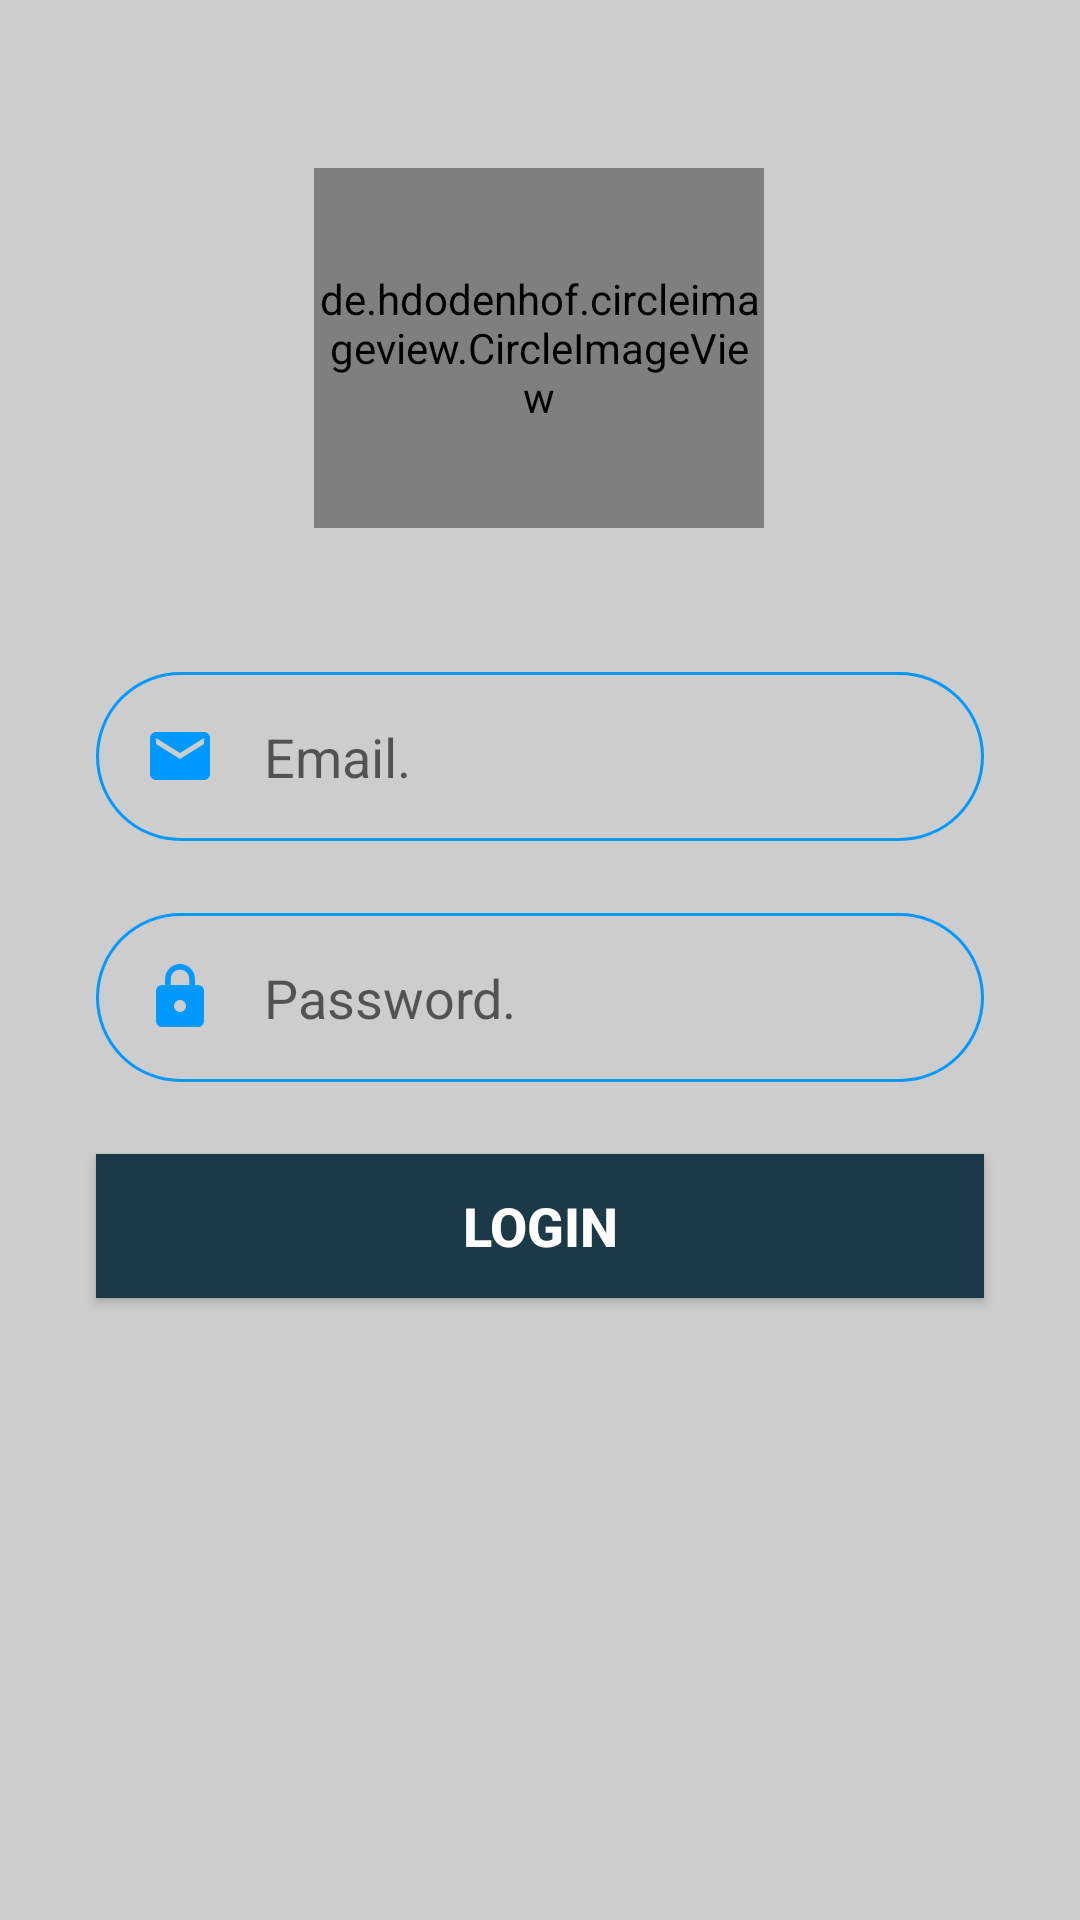

This screen was rendered from an Android layout file. Write that file and the resources it references.
<!-- AndroidManifest.xml: application theme Theme.BookingApp -->
<!-- res/layout/activity_admin_login.xml -->
<?xml version="1.0" encoding="utf-8"?>
<androidx.constraintlayout.widget.ConstraintLayout xmlns:android="http://schemas.android.com/apk/res/android"
    xmlns:app="http://schemas.android.com/apk/res-auto"
    xmlns:tools="http://schemas.android.com/tools"
    android:layout_width="match_parent"
    android:layout_height="match_parent"
    tools:context=".AdminLoginActivity"
    android:background="@color/colorGray">

    <de.hdodenhof.circleimageview.CircleImageView
        android:id="@+id/circleImageView"
        android:layout_width="150dp"
        android:layout_height="120dp"
        android:layout_marginTop="56dp"
        android:src="@drawable/bus3"
        app:layout_constraintEnd_toEndOf="parent"
        app:layout_constraintHorizontal_bias="0.498"
        app:layout_constraintStart_toStartOf="parent"
        app:layout_constraintTop_toTopOf="parent" />

    <EditText
        android:id="@+id/inputEmail"
        android:layout_width="0dp"
        android:layout_height="wrap_content"
        android:layout_marginStart="32dp"
        android:layout_marginTop="48dp"
        android:layout_marginEnd="32dp"
        android:background="@drawable/round_border"
        android:drawableStart="@drawable/ic_email"
        android:drawablePadding="16dp"
        android:ems="10"
        android:hint="Email."
        android:inputType="textEmailAddress"
        android:padding="16dp"
        app:layout_constraintEnd_toEndOf="parent"
        app:layout_constraintHorizontal_bias="0.0"
        app:layout_constraintStart_toStartOf="parent"
        app:layout_constraintTop_toBottomOf="@+id/circleImageView" />

    <EditText
        android:id="@+id/inputPassword"
        android:layout_width="0dp"
        android:layout_height="wrap_content"
        android:layout_marginStart="32dp"
        android:layout_marginTop="24dp"
        android:layout_marginEnd="32dp"
        android:background="@drawable/round_border"
        android:drawableStart="@drawable/ic_lock"
        android:drawablePadding="16dp"
        android:ems="10"
        android:hint="Password."
        android:inputType="textPassword"
        android:padding="16dp"
        app:layout_constraintEnd_toEndOf="parent"
        app:layout_constraintStart_toStartOf="parent"
        app:layout_constraintTop_toBottomOf="@+id/inputEmail" />

    <Button
        android:id="@+id/btnadminLogin"
        android:layout_width="0dp"
        android:layout_height="wrap_content"
        android:layout_marginStart="32dp"
        android:layout_marginTop="24dp"
        android:layout_marginEnd="32dp"
        android:background="@color/colorPrimary"
        app:backgroundTint="@color/colorPrimary"
        android:text="LogIn"
        android:textColor="@android:color/white"
        android:textSize="18sp"
        android:textStyle="bold"
        app:layout_constraintEnd_toEndOf="parent"
        app:layout_constraintStart_toStartOf="parent"
        app:layout_constraintTop_toBottomOf="@+id/inputPassword" />


</androidx.constraintlayout.widget.ConstraintLayout>
<!-- resources referenced by this layout -->
<resources>
  <color name="colorGray">#CDCDCD</color>
  <color name="colorPrimary">#1B3947</color>
  <!-- drawable ic_email (drawable-v24) -->
  <vector android:height="24dp" android:tint="@color/colorAdmin"
      android:viewportHeight="24.0" android:viewportWidth="24.0"
      android:width="24dp" xmlns:android="http://schemas.android.com/apk/res/android">
      <path android:fillColor="#FF000000" android:pathData="M20,4L4,4c-1.1,0 -1.99,0.9 -1.99,2L2,18c0,1.1 0.9,2 2,2h16c1.1,0 2,-0.9 2,-2L22,6c0,-1.1 -0.9,-2 -2,-2zM20,8l-8,5 -8,-5L4,6l8,5 8,-5v2z"/>
  </vector>
  <!-- drawable ic_lock (drawable-v24) -->
  <vector android:height="24dp" android:tint="@color/colorAdmin"
      android:viewportHeight="24.0" android:viewportWidth="24.0"
      android:width="24dp" xmlns:android="http://schemas.android.com/apk/res/android">
      <path android:fillColor="#FF000000" android:pathData="M18,8h-1L17,6c0,-2.76 -2.24,-5 -5,-5S7,3.24 7,6v2L6,8c-1.1,0 -2,0.9 -2,2v10c0,1.1 0.9,2 2,2h12c1.1,0 2,-0.9 2,-2L20,10c0,-1.1 -0.9,-2 -2,-2zM12,17c-1.1,0 -2,-0.9 -2,-2s0.9,-2 2,-2 2,0.9 2,2 -0.9,2 -2,2zM15.1,8L8.9,8L8.9,6c0,-1.71 1.39,-3.1 3.1,-3.1 1.71,0 3.1,1.39 3.1,3.1v2z"/>
  </vector>
  <!-- drawable round_border (drawable-v24) -->
  <?xml version="1.0" encoding="utf-8"?>
  <shape android:shape="rectangle" xmlns:android="http://schemas.android.com/apk/res/android">
      <stroke android:color="@color/colorAdmin"
          android:width="1dp"/>
      <corners android:radius="100dp"/>
  </shape>
  <style name="Theme.BookingApp" parent="Theme.AppCompat.Light.NoActionBar">
          
          <item name="colorPrimary">@color/purple_500</item>
          <item name="colorPrimaryVariant">@color/purple_700</item>
          <item name="colorOnPrimary">@color/white</item>
          
          <item name="colorSecondary">@color/teal_200</item>
          <item name="colorSecondaryVariant">@color/teal_700</item>
          <item name="colorOnSecondary">@color/black</item>
          
          <item name="android:statusBarColor" tools:targetApi="l">?attr/colorPrimaryVariant</item>
          
      </style>
  <color name="colorAdmin">#0099ff</color>
  <color name="purple_500">#FF6200EE</color>
  <color name="purple_700">#FF3700B3</color>
  <color name="white">#FFFFFFFF</color>
  <color name="teal_200">#FF03DAC5</color>
  <color name="teal_700">#FF018786</color>
  <color name="black">#FF000000</color>
</resources>
